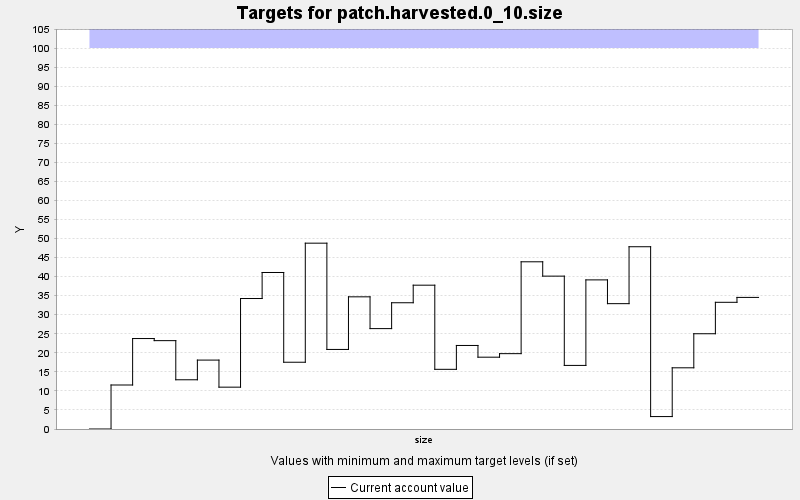

The file beside this chart, header and first rows:
TARGET, PERIOD, YEAR, PERIODWIDTH, MINIMUM, MAXIMUM, MINWEIGHT, MAXWEIGHT, CURRENT, SUMMARY
patch.harvested.0_10.size, 0, 0, 10.0, 0.0, 100.0, 1.0, 1.0, 0.0, 0.0
patch.harvested.0_10.size, 1, 10, 10.0, 0.0, 100.0, 1.0, 1.0, 11.55, 0.0
patch.harvested.0_10.size, 2, 20, 10.0, 0.0, 100.0, 1.0, 1.0, 23.75, 0.0
patch.harvested.0_10.size, 3, 30, 10.0, 0.0, 100.0, 1.0, 1.0, 23.19, 0.0
patch.harvested.0_10.size, 4, 40, 10.0, 0.0, 100.0, 1.0, 1.0, 12.92, 0.0
patch.harvested.0_10.size, 5, 50, 10.0, 0.0, 100.0, 1.0, 1.0, 18.09, 0.0
patch.harvested.0_10.size, 6, 60, 10.0, 0.0, 100.0, 1.0, 1.0, 10.98, 0.0
patch.harvested.0_10.size, 7, 70, 10.0, 0.0, 100.0, 1.0, 1.0, 34.25, 0.0
patch.harvested.0_10.size, 8, 80, 10.0, 0.0, 100.0, 1.0, 1.0, 41.08, 0.0
patch.harvested.0_10.size, 9, 90, 10.0, 0.0, 100.0, 1.0, 1.0, 17.53, 0.0
patch.harvested.0_10.size, 10, 100, 10.0, 0.0, 100.0, 1.0, 1.0, 48.78, 0.0
patch.harvested.0_10.size, 11, 110, 10.0, 0.0, 100.0, 1.0, 1.0, 20.88, 0.0
patch.harvested.0_10.size, 12, 120, 10.0, 0.0, 100.0, 1.0, 1.0, 34.7, 0.0
patch.harvested.0_10.size, 13, 130, 10.0, 0.0, 100.0, 1.0, 1.0, 26.35, 0.0
patch.harvested.0_10.size, 14, 140, 10.0, 0.0, 100.0, 1.0, 1.0, 33.14, 0.0
patch.harvested.0_10.size, 15, 150, 10.0, 0.0, 100.0, 1.0, 1.0, 37.75, 0.0
patch.harvested.0_10.size, 16, 160, 10.0, 0.0, 100.0, 1.0, 1.0, 15.67, 0.0
patch.harvested.0_10.size, 17, 170, 10.0, 0.0, 100.0, 1.0, 1.0, 21.93, 0.0
patch.harvested.0_10.size, 18, 180, 10.0, 0.0, 100.0, 1.0, 1.0, 18.85, 0.0
patch.harvested.0_10.size, 19, 190, 10.0, 0.0, 100.0, 1.0, 1.0, 19.78, 0.0
patch.harvested.0_10.size, 20, 200, 10.0, 0.0, 100.0, 1.0, 1.0, 43.89, 0.0
patch.harvested.0_10.size, 21, 210, 10.0, 0.0, 100.0, 1.0, 1.0, 40.13, 0.0
patch.harvested.0_10.size, 22, 220, 10.0, 0.0, 100.0, 1.0, 1.0, 16.69, 0.0
patch.harvested.0_10.size, 23, 230, 10.0, 0.0, 100.0, 1.0, 1.0, 39.14, 0.0
patch.harvested.0_10.size, 24, 240, 10.0, 0.0, 100.0, 1.0, 1.0, 32.9, 0.0
patch.harvested.0_10.size, 25, 250, 10.0, 0.0, 100.0, 1.0, 1.0, 47.84, 0.0
patch.harvested.0_10.size, 26, 260, 10.0, 0.0, 100.0, 1.0, 1.0, 3.263, 0.0
patch.harvested.0_10.size, 27, 270, 10.0, 0.0, 100.0, 1.0, 1.0, 16.06, 0.0
patch.harvested.0_10.size, 28, 280, 10.0, 0.0, 100.0, 1.0, 1.0, 25.01, 0.0
patch.harvested.0_10.size, 29, 290, 10.0, 0.0, 100.0, 1.0, 1.0, 33.26, 0.0
patch.harvested.0_10.size, 30, 300, 10.0, 0.0, 100.0, 1.0, 1.0, 34.54, 0.0
